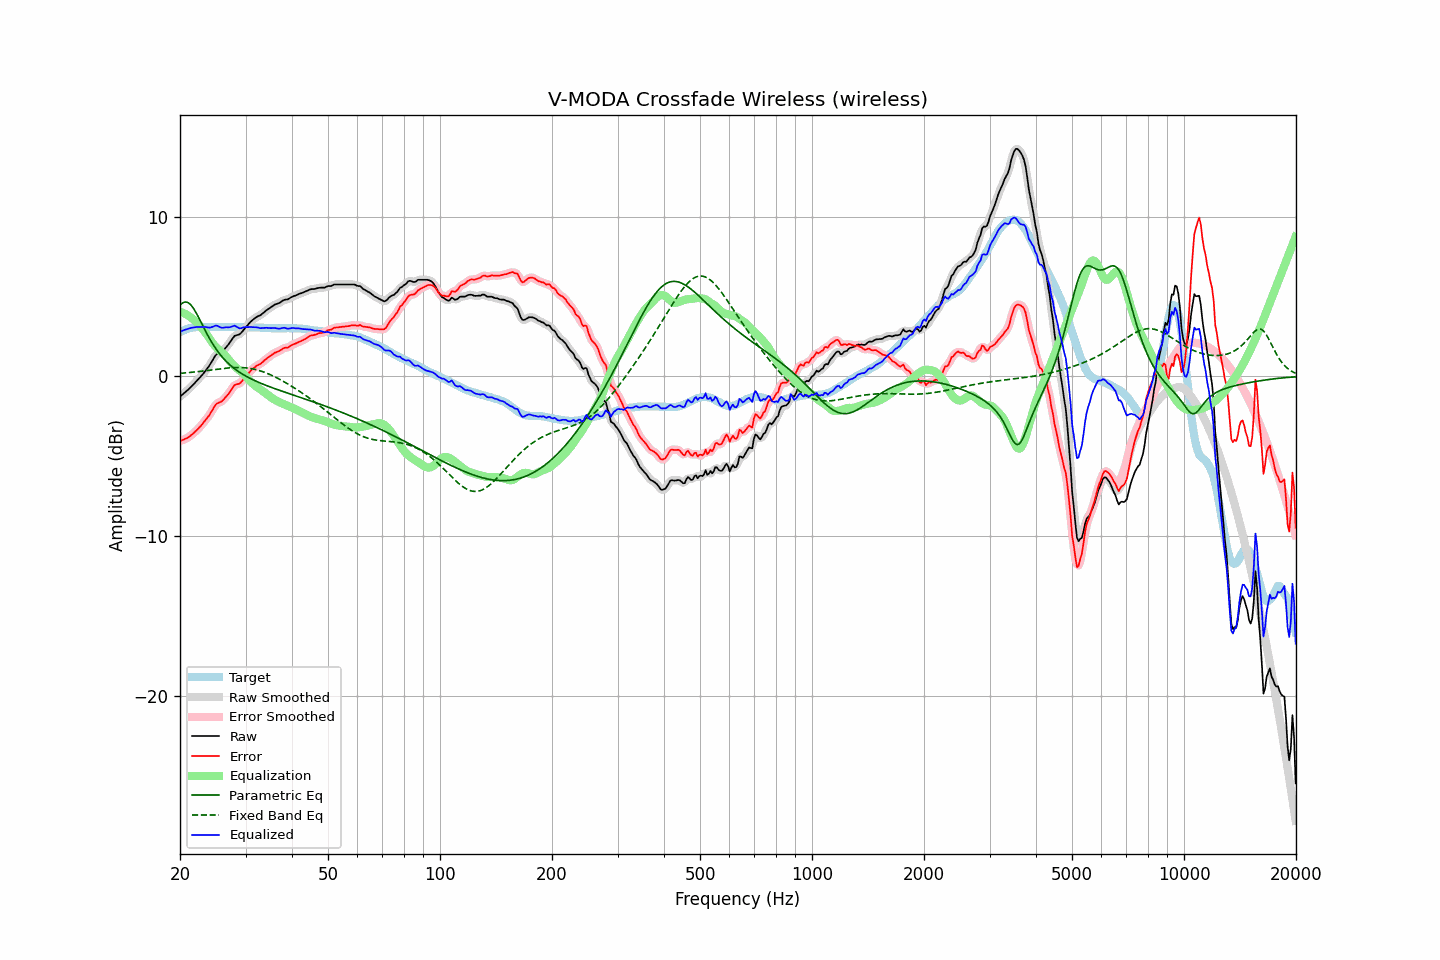

Source data for this figure (header and first rows):
frequency, raw, error, smoothed, error_smoothed, equalization, parametric_eq, fixed_band_eq, equalized_raw, equalized_smoothed, target
20.00, -1.27, -4.05, -1.26, -4.04, 4.04, 4.46, 0.19, 2.78, 2.78, 2.78
20.20, -1.18, -4.01, -1.18, -4.01, 4.01, 4.56, 0.20, 2.83, 2.83, 2.83
20.40, -1.10, -3.98, -1.10, -3.97, 3.97, 4.62, 0.21, 2.88, 2.88, 2.88
20.61, -1.01, -3.92, -1.01, -3.93, 3.93, 4.66, 0.22, 2.92, 2.92, 2.91
20.81, -0.93, -3.89, -0.93, -3.88, 3.88, 4.66, 0.23, 2.95, 2.95, 2.96
21.02, -0.84, -3.84, -0.83, -3.83, 3.82, 4.62, 0.24, 2.98, 2.98, 3.00
21.23, -0.74, -3.76, -0.74, -3.76, 3.75, 4.55, 0.24, 3.02, 3.01, 3.02
21.44, -0.64, -3.67, -0.64, -3.68, 3.68, 4.45, 0.25, 3.04, 3.04, 3.04
21.66, -0.54, -3.60, -0.54, -3.59, 3.60, 4.32, 0.27, 3.06, 3.06, 3.06
21.87, -0.44, -3.50, -0.43, -3.51, 3.51, 4.16, 0.28, 3.07, 3.08, 3.07
22.09, -0.33, -3.41, -0.33, -3.41, 3.41, 3.99, 0.29, 3.09, 3.09, 3.09
22.31, -0.22, -3.31, -0.22, -3.31, 3.31, 3.81, 0.30, 3.10, 3.09, 3.10
22.54, -0.11, -3.21, -0.11, -3.21, 3.21, 3.61, 0.31, 3.10, 3.10, 3.10
22.76, 0.00, -3.09, 0.00, -3.09, 3.09, 3.41, 0.32, 3.10, 3.10, 3.10
22.99, 0.11, -2.98, 0.12, -2.97, 2.98, 3.21, 0.33, 3.09, 3.10, 3.09
23.22, 0.24, -2.85, 0.24, -2.85, 2.86, 3.01, 0.35, 3.10, 3.10, 3.09
23.45, 0.37, -2.72, 0.37, -2.72, 2.72, 2.81, 0.36, 3.09, 3.09, 3.09
23.69, 0.50, -2.60, 0.50, -2.59, 2.57, 2.62, 0.37, 3.07, 3.07, 3.10
23.92, 0.63, -2.46, 0.64, -2.46, 2.42, 2.44, 0.38, 3.06, 3.06, 3.10
24.16, 0.79, -2.30, 0.79, -2.31, 2.27, 2.26, 0.40, 3.07, 3.07, 3.10
24.40, 0.96, -2.14, 0.97, -2.13, 2.13, 2.09, 0.41, 3.10, 3.10, 3.11
24.65, 1.13, -1.97, 1.14, -1.96, 2.00, 1.93, 0.42, 3.13, 3.14, 3.10
24.89, 1.30, -1.79, 1.29, -1.81, 1.88, 1.78, 0.44, 3.19, 3.17, 3.10
25.14, 1.40, -1.70, 1.39, -1.71, 1.77, 1.63, 0.45, 3.18, 3.16, 3.10
25.39, 1.45, -1.66, 1.45, -1.65, 1.68, 1.50, 0.46, 3.13, 3.13, 3.11
25.65, 1.49, -1.62, 1.50, -1.61, 1.59, 1.37, 0.47, 3.08, 3.08, 3.11
25.91, 1.54, -1.56, 1.55, -1.55, 1.50, 1.24, 0.49, 3.05, 3.06, 3.10
26.16, 1.63, -1.46, 1.64, -1.46, 1.42, 1.13, 0.50, 3.05, 3.06, 3.10
26.43, 1.75, -1.35, 1.74, -1.35, 1.32, 1.02, 0.51, 3.07, 3.07, 3.10
26.69, 1.87, -1.23, 1.86, -1.23, 1.21, 0.92, 0.52, 3.08, 3.07, 3.10
26.96, 1.98, -1.12, 1.99, -1.11, 1.09, 0.82, 0.53, 3.07, 3.08, 3.10
27.23, 2.12, -0.98, 2.13, -0.97, 0.96, 0.73, 0.53, 3.08, 3.09, 3.10
27.50, 2.27, -0.83, 2.28, -0.82, 0.84, 0.64, 0.54, 3.12, 3.12, 3.10
27.77, 2.41, -0.67, 2.41, -0.68, 0.74, 0.55, 0.55, 3.15, 3.15, 3.09
28.05, 2.54, -0.55, 2.52, -0.57, 0.64, 0.48, 0.55, 3.18, 3.15, 3.09
28.33, 2.57, -0.51, 2.57, -0.51, 0.55, 0.40, 0.55, 3.12, 3.12, 3.08
28.62, 2.60, -0.48, 2.61, -0.47, 0.46, 0.33, 0.56, 3.07, 3.07, 3.08
28.90, 2.63, -0.46, 2.65, -0.43, 0.38, 0.26, 0.56, 3.01, 3.03, 3.09
29.19, 2.72, -0.36, 2.73, -0.35, 0.30, 0.20, 0.55, 3.02, 3.03, 3.08
29.48, 2.84, -0.24, 2.84, -0.24, 0.21, 0.13, 0.55, 3.05, 3.05, 3.09
29.78, 2.97, -0.11, 2.96, -0.12, 0.11, 0.07, 0.54, 3.08, 3.08, 3.08
30.08, 3.09, 0.00, 3.09, 0.01, 0.00, 0.02, 0.53, 3.09, 3.09, 3.09
30.38, 3.20, 0.12, 3.21, 0.13, -0.11, -0.04, 0.52, 3.09, 3.10, 3.08
30.68, 3.32, 0.24, 3.32, 0.24, -0.23, -0.09, 0.51, 3.09, 3.09, 3.08
30.99, 3.43, 0.35, 3.43, 0.35, -0.34, -0.14, 0.49, 3.09, 3.09, 3.08
31.30, 3.52, 0.45, 3.52, 0.45, -0.44, -0.19, 0.47, 3.09, 3.09, 3.07
31.61, 3.60, 0.53, 3.61, 0.54, -0.52, -0.24, 0.45, 3.08, 3.09, 3.07
31.93, 3.68, 0.61, 3.68, 0.61, -0.60, -0.29, 0.43, 3.08, 3.08, 3.07
32.24, 3.74, 0.68, 3.74, 0.67, -0.67, -0.33, 0.40, 3.07, 3.06, 3.06
32.57, 3.79, 0.73, 3.79, 0.73, -0.74, -0.38, 0.38, 3.05, 3.05, 3.06
32.89, 3.83, 0.77, 3.84, 0.79, -0.81, -0.42, 0.35, 3.02, 3.03, 3.06
33.22, 3.91, 0.86, 3.91, 0.86, -0.88, -0.46, 0.31, 3.03, 3.03, 3.05
33.55, 3.99, 0.95, 3.99, 0.95, -0.96, -0.50, 0.28, 3.04, 3.04, 3.05
33.89, 4.08, 1.04, 4.08, 1.04, -1.03, -0.54, 0.24, 3.05, 3.05, 3.04
34.23, 4.16, 1.12, 4.16, 1.12, -1.11, -0.58, 0.20, 3.05, 3.04, 3.04
34.57, 4.22, 1.19, 4.23, 1.20, -1.19, -0.62, 0.16, 3.03, 3.03, 3.03
34.92, 4.29, 1.26, 4.29, 1.27, -1.27, -0.66, 0.11, 3.02, 3.03, 3.03
35.27, 4.36, 1.34, 4.36, 1.34, -1.34, -0.70, 0.07, 3.02, 3.03, 3.02
35.62, 4.43, 1.41, 4.43, 1.41, -1.40, -0.73, 0.02, 3.03, 3.03, 3.02
35.97, 4.50, 1.48, 4.49, 1.47, -1.46, -0.77, -0.03, 3.04, 3.03, 3.02
... 635 more rows
